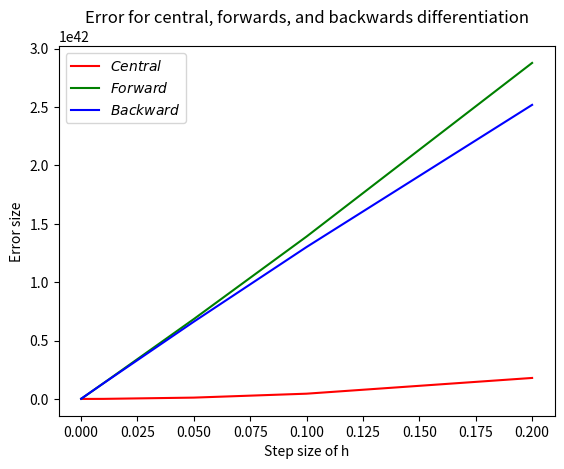

The script that saved this image:

import numpy as np
import matplotlib.pyplot as plt
from decimal import Decimal


def der_central(f, x, h):
    return (f(x+h)-f(x-h))/(2*h)


def der_forwards(f, x, h):
    return (f(x + h) - f(x)) / h


def der_backwards(f, x, h):
    return (f(x) - f(x-h)) / h


f = lambda x: np.exp(x)
df = lambda x: np.exp(x)
x = 100
h_step = [0.2, 0.1, 0.05, 0.01, 0.005, 0.001, 0.0005, 0.0001]
central_error = []
backward_error = []
forward_error = []

for h in h_step:
    central_error.append(np.abs(df(x) - der_central(f, x, h)))
    backward_error.append(np.abs(df(x) - der_backwards(f, x, h)))
    forward_error.append(np.abs(df(x) - der_forwards(f, x, h)))


plt.plot(h_step, central_error, 'r', label='$Central$')
plt.plot(h_step, forward_error, 'g', label='$Forward$')
plt.plot(h_step, backward_error, 'b', label='$Backward$')
plt.legend()
plt.title("Error for central, forwards, and backwards differentiation")
plt.xlabel("Step size of h")
plt.ylabel("Error size")
plt.show()



# f = lambda x:1/(1+x**2)
# int_f = 2*np.arctan(5)
#
# def midpointquad(func, a, b, N):
#     x = np.linspace(a, b, N)
#     total = 0
#     for k in range(0, len(x)-1):
#         total += ((x[k+1]-x[k])*func((x[k]+x[k+1])/2))
#     return total


# print("{:5s} {:5s} {:17s} {:15s}".format("N","h", "Midpoint", "Error"))
# for n in (11, 101, 1001, 10001):
#     mid = midpointquad(f, -5, 5, n)
#     print("{:5d} {:.3f} {:.15f} {:.2E}".format(n, (10 / (n - 1)), mid, np.abs(int_f-mid)))



# func1 = midpointquad(lambda x: 1     , 0, 1, 2)
# func2 = midpointquad(lambda x: 2*x   , 0, 1, 2)
# func3 = midpointquad(lambda x: 3*x**2, 0, 1, 2)
# func4 = midpointquad(lambda x: 4*x**3, 0, 1, 2)
#
# print("{:5s} {:8s} {:15s}".format("func", "Midpoint", "Error"))
# print("{:5s} {:.6f} {:.2f}".format("1",    func1, np.abs(1 - func1)))
# print("{:5s} {:.6f} {:.2f}".format("2x",   func2, np.abs(1 - func2)))
# print("{:5s} {:.6f} {:.2f}".format("3x^2", func3, np.abs(1 - func3)))
# print("{:5s} {:.6f} {:.2f}".format("4x^3", func4, np.abs(1 - func4)))

# def trapezoid(func, a, b, N):
#     x = np.linspace(a, b, N)
#     total = 0
#     h = np.abs(b-a)/(N-1)
#
#
#     for k in range(0, len(x)-1):
#         x1 = func(x[k])
#         x2 = func(x[k+1])
#
#         total += ((x1 + x2)/2) * h
#     return total


# print("{:5s} {:5s} {:17s} {:15s}".format("N","h", "Midpoint", "Error"))
# for n in (11, 101, 1001, 10001):
#     mid = trapezoid(f, -5, 5, n)
#     print("{:5d} {:.3f} {:.15f} {:.2E}".format(n, (10 / (n - 1)), mid, np.abs(int_f-mid)))
#
#
#
# func1 = trapezoid(lambda x: 1     , 0, 1, 2)
# func2 = trapezoid(lambda x: 2*x   , 0, 1, 2)
# func3 = trapezoid(lambda x: 3*x**2, 0, 1, 2)
# func4 = trapezoid(lambda x: 4*x**3, 0, 1, 2)
#
#
# print("{:5s} {:8s} {:15s}".format("func", "Midpoint", "Error"))
# print("{:5s} {:.6f} {:.2f}".format("1",    func1, np.abs(1 - func1)))
# print("{:5s} {:.6f} {:.2f}".format("2x",   func2, np.abs(1 - func2)))
# print("{:5s} {:.6f} {:.2f}".format("3x^2", func3, np.abs(1 - func3)))
# print("{:5s} {:.6f} {:.2f}".format("4x^3", func4, np.abs(1 - func4)))
#
# def GaussQuadrature(func, a, b, N):
#     x, w = np.polynomial.legendre.leggauss(N)
#     total = 0
#
#     for n in range(N):
#         total += (w[n] * func( (((b-a)/2) * x[n]) + ((a+b)/2) ) )
#
#     return (total*((b-a)/2))

# func1 = GaussQuadrature(lambda x: 3*x**2, 0, 1, 2)
# func2 = GaussQuadrature(lambda x: 4*x**3, 0, 1, 2)
# func3 = GaussQuadrature(lambda x: 5*x**4, 0, 1, 2)
# func4 = GaussQuadrature(lambda x: 6*x**5, 0, 1, 2)
# func5 = GaussQuadrature(lambda x: 7*x**6, 0, 1, 2)
#
# func6 = GaussQuadrature(lambda x: 3*x**2, 0, 1, 3)
# func7 = GaussQuadrature(lambda x: 4*x**3, 0, 1, 3)
# func8 = GaussQuadrature(lambda x: 5*x**4, 0, 1, 3)
# func9 = GaussQuadrature(lambda x: 6*x**5, 0, 1, 3)
# func10 = GaussQuadrature(lambda x: 7*x**6, 0, 1, 3)
#
# print("{:5s} {:8s} {:15s}".format("func", "Error N = 2", "Error N = 3"))
# print("{:5s} {:.6f}    {:.4f}".format("3x^2", np.abs(1 - func1), np.abs(1-func6)))
# print("{:5s} {:.6f}    {:.4f}".format("4x^3", np.abs(1 - func2), np.abs(1-func7)))
# print("{:5s} {:.6f}    {:.4f}".format("5x^4", np.abs(1 - func3), np.abs(1-func8)))
# print("{:5s} {:.6f}    {:.4f}".format("6x^5", np.abs(1 - func4), np.abs(1-func9)))
# print("{:5s} {:.6f}    {:.4f}".format("7x^6", np.abs(1 - func5), np.abs(1-func10)))

#
# f = lambda x:1/(1+x**2)
# int_f = 2*np.arctan(5)
#
# print("{:5s} {:17s} {:15s}".format("N","Gauss-Lehendre", "Error"))
# for n in (3, 7, 11, 15):
#     mid = GaussQuadrature(f, -5, 5, n)
#     print("{:5d} {:.15f} {:.10f}".format(n, mid, np.abs(int_f-mid)))